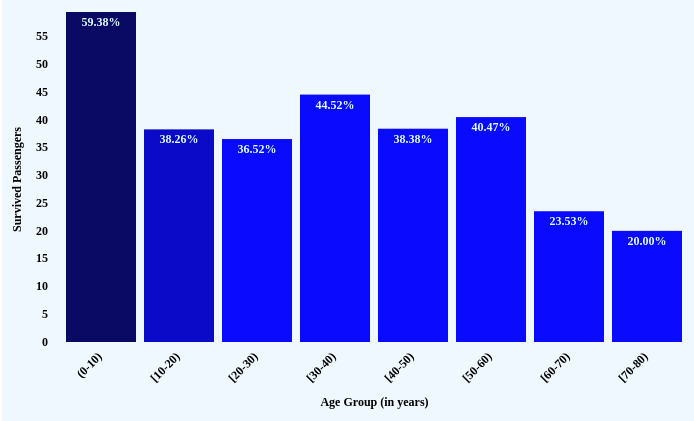
D3 v3 page, settled after 360 driven frames (6 s of simulated time); the page loaded 1 data file(s).


    var margin = {
            top: 20,
            right: 10,
            bottom: 100,
            left: 55
        },
        width = 700 - margin.right - margin.left,
        height = 450 - margin.top - margin.bottom;

    //  x and y scales 
    var x = d3.scale.ordinal().rangeRoundBands([0, width], 0.1, 0.1); // Data type of Age group is ordinal
    var y = d3.scale.linear().range([height, 0]); // Data type Percentage of Survival is quanitative 

    var x_axis = d3.svg.axis().scale(x).orient("bottom");
    var y_axis = d3.svg.axis().scale(y).orient("left");

    // defining svg container and creating g element to be used to group svg elements
    var svg = d3.select(".bar_chart")
        .attr("width", width + margin.left + margin.right)
        .attr("height", height + margin.top + margin.bottom)
        .append("g")
        .attr("transform", "translate(" + margin.left + "," + margin.top + ")");

    //Importing data   
    d3.csv("titanic_agg.csv", function(data) {
        data.forEach(function(d) {
            d.Age = d.Age;
            d.Passengers_Survived = d.Passengers_Survived;

        });
        //Defining X and Y range  
        x.domain(data.map(function(d) {
            return d.Age;
        }));
        y.domain([0, d3.max(data, function(d) {
            return d.Passengers_Survived;
        })]);

        // Bar graph attributes and values   
        svg.selectAll("rect")
            .data(data)
            .enter()
            .append('rect')
            .attr("class", "bar")
            .attr("height", 0)
            .attr("y", height)
            .attr("fill", function(d, i) {
                return 'rgb(10, 10, ' + ((i * 100) + 100) + ')'
            })
            //Adding animation to the bars
            .transition().duration(3000)
            .delay(function(d, i) {
                return i * 100;
            })
            .attr({
                "x": function(d) {
                    return x(d.Age);
                },
                "y": function(d) {
                    return y(d.Passengers_Survived);
                },
                "width": x.rangeBand(),
                "height": function(d) {
                    return height - y(d.Passengers_Survived);
                }
            });

        // Including the % of survivors each age group on respective bars
        svg.selectAll('text')
            .data(data)
            .enter()
            .append('text')
            .text(function(d) {
                return d.Passengers_Survived + '%';
            })
            .attr({
                "x": function(d) {
                    return x(d.Age) + x.rangeBand() / 2;
                },
                "y": function(d) {
                    return y(d.Passengers_Survived) + 14;
                },
                "font-family": 'Times',
                "font-size": '12px',
                "font-weight": 'bold',
                "fill": 'lightcyan',
                "text-anchor": 'middle'
            });

        // Draw x_axis and position the label
        svg.append("g")
            .attr("class", "x axis")
            .attr("transform", "translate(0," + height + ")")
            .call(x_axis)
            .selectAll("text")
            .attr("dx", "-.8em")
            .attr("dy", ".25em")
            .attr("transform", "rotate(-45)")
            .style("text-anchor", "end");

        // Add the text label for the x axis
        svg.append("text")
            .attr("transform", "translate(" + (width / 2) + " ," + (height + margin.bottom) + ")")
            .style("text-anchor", "middle")
            .attr("dy", "-3em")
            .text("Age Group (in years)");

        // Draw y axis and postion the label
        svg.append("g")
            .attr("class", "y axis")
            .call(y_axis)
            .append("text")
            .attr("transform", "rotate(-90)")
            .attr("x", -height / 1.5)
            .attr("dy", "-3em")
            .text("Survived Passengers");
    });


### data: titanic_agg.csv
Age, Passengers_Survived
(0-10), 59.38
[10-20), 38.26
[20-30), 36.52
[30-40), 44.52
[40-50), 38.38
[50-60), 40.47
[60-70), 23.53
[70-80), 20.00